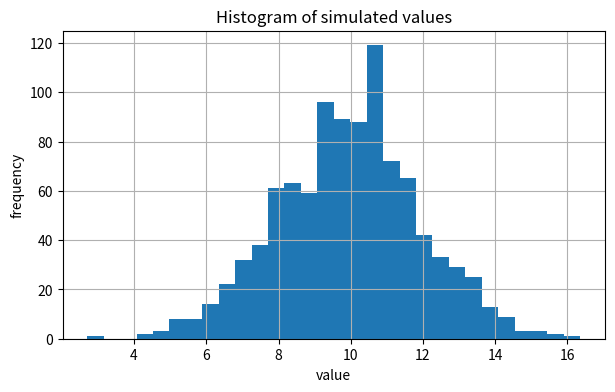

Generate this figure with matplotlib:
import numpy as np
import pandas as pd
import matplotlib.pyplot as plt


rng = np.random.default_rng(42)
values = rng.normal(loc=10, scale=2, size=1000)
values[:10]


summary = {
    'count': values.size,
    'mean': float(values.mean()),
    'std': float(values.std()),
    'min': float(values.min()),
    'max': float(values.max()),
}
summary


df = pd.DataFrame({'value': values})
df.head()


df.describe()


plt.figure(figsize=(7,4))
plt.hist(df['value'], bins=30)
plt.title('Histogram of simulated values')
plt.xlabel('value')
plt.ylabel('frequency')
plt.grid(True)
plt.show()


median = float(np.median(values))
q25, q75 = np.percentile(values, [25, 75])
median, float(q25), float(q75)
